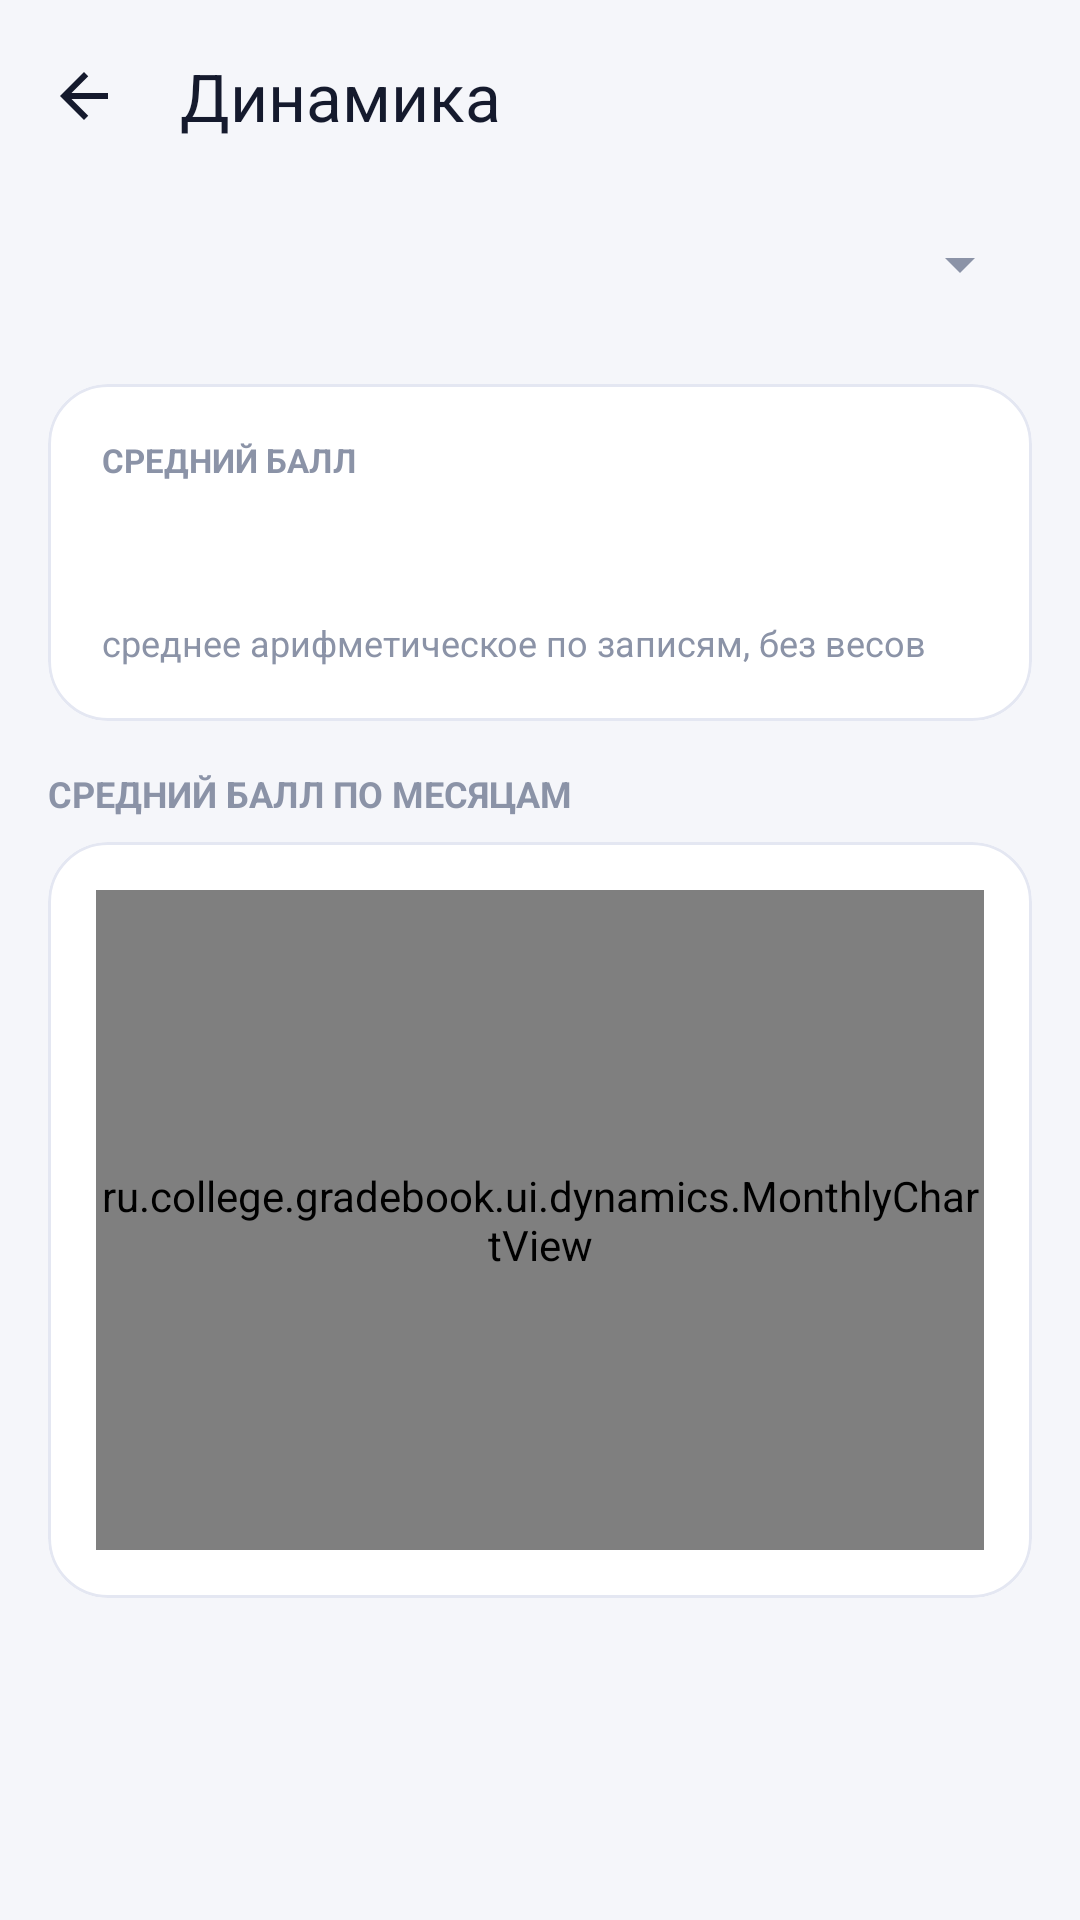

Android layout source for this screen:
<!-- AndroidManifest.xml: application theme Theme.StudentGradebook -->
<!-- res/layout/activity_dynamics.xml -->
<?xml version="1.0" encoding="utf-8"?>
<LinearLayout xmlns:android="http://schemas.android.com/apk/res/android"
    xmlns:app="http://schemas.android.com/apk/res-auto"
    android:layout_width="match_parent"
    android:layout_height="match_parent"
    android:background="@color/surface"
    android:orientation="vertical">

    <com.google.android.material.appbar.MaterialToolbar
        android:id="@+id/toolbar"
        android:layout_width="match_parent"
        android:layout_height="?attr/actionBarSize"
        android:background="@color/surface"
        app:navigationIcon="@drawable/ic_back"
        app:title="@string/title_dynamics"
        app:titleTextColor="@color/ink" />

    <Spinner
        android:id="@+id/disciplineSpinner"
        android:layout_width="match_parent"
        android:layout_height="48dp"
        android:layout_marginStart="16dp"
        android:layout_marginEnd="16dp"
        android:backgroundTint="@color/ink_muted" />

    <ScrollView
        android:layout_width="match_parent"
        android:layout_height="0dp"
        android:layout_weight="1">

        <LinearLayout
            android:id="@+id/content"
            android:layout_width="match_parent"
            android:layout_height="wrap_content"
            android:orientation="vertical"
            android:padding="16dp">

            <com.google.android.material.card.MaterialCardView
                android:layout_width="match_parent"
                android:layout_height="wrap_content"
                app:cardBackgroundColor="@color/surface_card"
                app:cardCornerRadius="20dp"
                app:cardElevation="0dp"
                app:strokeColor="@color/stroke"
                app:strokeWidth="1dp">

                <LinearLayout
                    android:layout_width="match_parent"
                    android:layout_height="wrap_content"
                    android:orientation="vertical"
                    android:padding="18dp">

                    <TextView
                        android:layout_width="wrap_content"
                        android:layout_height="wrap_content"
                        android:text="@string/average_label"
                        android:textColor="@color/ink_muted"
                        android:textSize="11sp"
                        android:textStyle="bold" />

                    <LinearLayout
                        android:layout_width="match_parent"
                        android:layout_height="wrap_content"
                        android:gravity="center_vertical"
                        android:orientation="horizontal">

                        <TextView
                            android:id="@+id/average"
                            android:layout_width="0dp"
                            android:layout_height="wrap_content"
                            android:layout_weight="1"
                            android:textColor="@color/brand_primary"
                            android:textSize="34sp"
                            android:textStyle="bold" />

                        <TextView
                            android:id="@+id/count"
                            android:layout_width="wrap_content"
                            android:layout_height="wrap_content"
                            android:textColor="@color/ink_secondary"
                            android:textSize="14sp" />
                    </LinearLayout>

                    <TextView
                        android:layout_width="match_parent"
                        android:layout_height="wrap_content"
                        android:text="@string/average_by_records"
                        android:textColor="@color/ink_muted"
                        android:textSize="12sp" />
                </LinearLayout>
            </com.google.android.material.card.MaterialCardView>

            <TextView
                android:layout_width="match_parent"
                android:layout_height="wrap_content"
                android:layout_marginTop="16dp"
                android:text="@string/monthly_average"
                android:textColor="@color/ink_muted"
                android:textSize="12sp"
                android:textStyle="bold" />

            <com.google.android.material.card.MaterialCardView
                android:layout_width="match_parent"
                android:layout_height="wrap_content"
                android:layout_marginTop="8dp"
                app:cardBackgroundColor="@color/surface_card"
                app:cardCornerRadius="20dp"
                app:cardElevation="0dp"
                app:strokeColor="@color/stroke"
                app:strokeWidth="1dp">

                <ru.college.gradebook.ui.dynamics.MonthlyChartView
                    android:id="@+id/chart"
                    android:layout_width="match_parent"
                    android:layout_height="220dp"
                    android:layout_margin="16dp" />
            </com.google.android.material.card.MaterialCardView>

            <TextView
                android:id="@+id/summary"
                android:layout_width="match_parent"
                android:layout_height="wrap_content"
                android:layout_marginTop="12dp"
                android:textColor="@color/ink_secondary"
                android:textSize="13sp" />
        </LinearLayout>
    </ScrollView>

    <TextView
        android:id="@+id/empty"
        android:layout_width="match_parent"
        android:layout_height="wrap_content"
        android:gravity="center"
        android:padding="32dp"
        android:text="@string/empty_dynamics"
        android:textColor="@color/ink_secondary"
        android:textSize="15sp"
        android:visibility="gone" />
</LinearLayout>
<!-- resources referenced by this layout -->
<resources>
  <color name="brand_primary">#4F46E5</color>
  <color name="ink">#151A2D</color>
  <color name="ink_muted">#8B93A7</color>
  <color name="ink_secondary">#5A6478</color>
  <color name="stroke">#E4E7F2</color>
  <color name="surface">#F5F6FA</color>
  <color name="surface_card">#FFFFFF</color>
  <!-- drawable ic_back (drawable) -->
  <vector xmlns:android="http://schemas.android.com/apk/res/android"
      android:width="24dp"
      android:height="24dp"
      android:tint="@color/ink"
      android:viewportWidth="24"
      android:viewportHeight="24">
      <path
          android:fillColor="#FF000000"
          android:pathData="M20,11H7.83l5.59,-5.59L12,4l-8,8l8,8l1.41,-1.41L7.83,13H20v-2z" />
  </vector>
  <string name="average_by_records">среднее арифметическое по записям, без весов</string>
  <string name="average_label">СРЕДНИЙ БАЛЛ</string>
  <string name="empty_dynamics">Пока нет оценок для выбранной дисциплины</string>
  <string name="monthly_average">СРЕДНИЙ БАЛЛ ПО МЕСЯЦАМ</string>
  <string name="title_dynamics">Динамика</string>
  <style name="Theme.StudentGradebook" parent="Theme.Material3.Light.NoActionBar">
          <item name="colorPrimary">@color/brand_primary</item>
          <item name="colorOnPrimary">@color/white</item>
          <item name="colorPrimaryContainer">@color/badge_background</item>
          <item name="colorOnPrimaryContainer">@color/badge_text</item>
          <item name="colorSurface">@color/surface</item>
          <item name="colorOnSurface">@color/ink</item>
          <item name="colorOnSurfaceVariant">@color/ink_secondary</item>
  
          <item name="android:statusBarColor">@color/surface</item>
          <item name="android:windowLightStatusBar">true</item>
          <item name="android:navigationBarColor">@color/surface_card</item>
          <item name="android:windowBackground">@color/surface</item>
      </style>
  <color name="white">#FFFFFF</color>
  <color name="badge_background">#ECEAFE</color>
  <color name="badge_text">#3B32B8</color>
</resources>
